Image classification data set "train" (AbulHasnatHridoy/Fungal-Diseases-of-tea-leaves on GitHub). Class labels (6): healthy, heliopeltis, red rust, red spider, sunlight scorching, thrips.

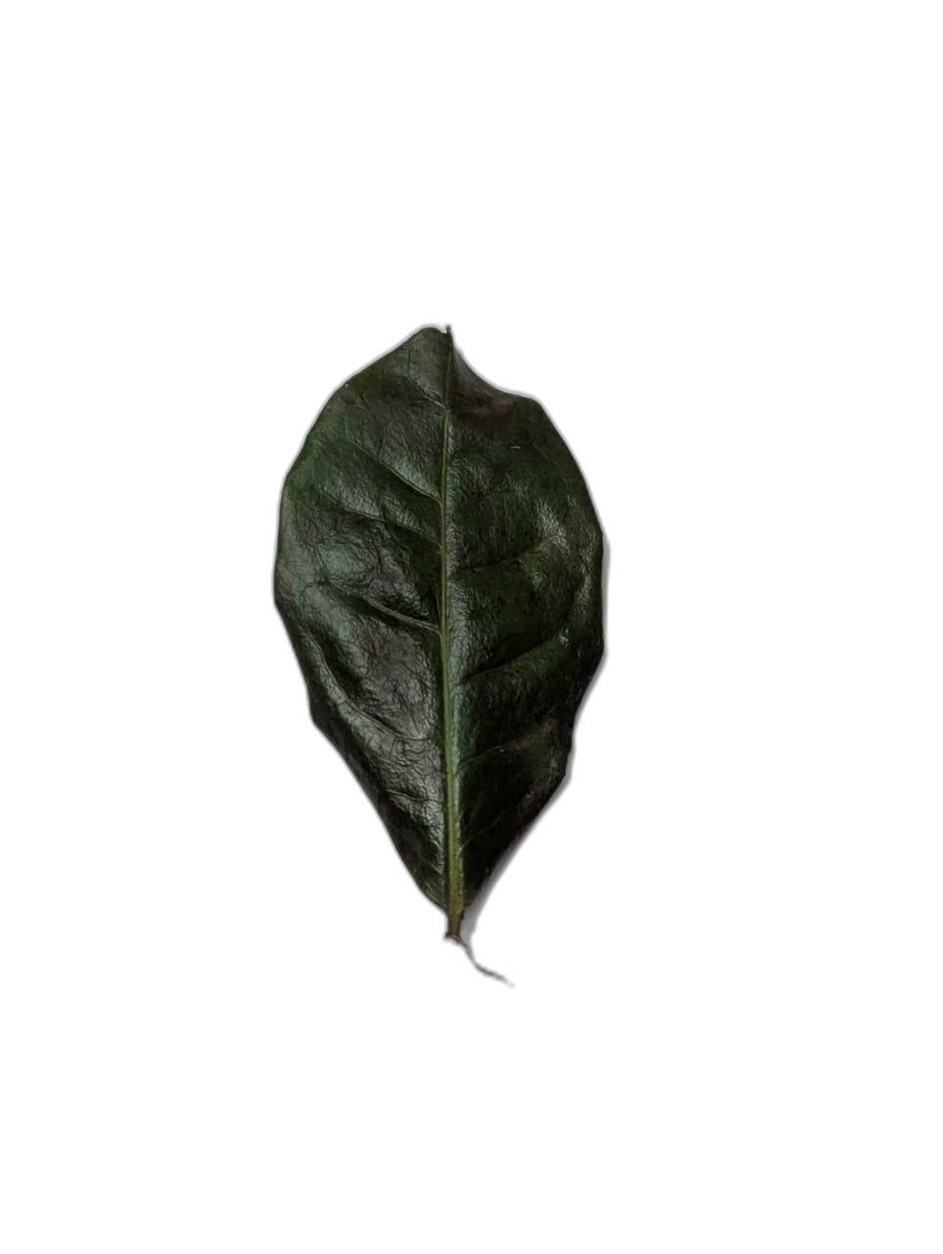
Label: sunlight scorching

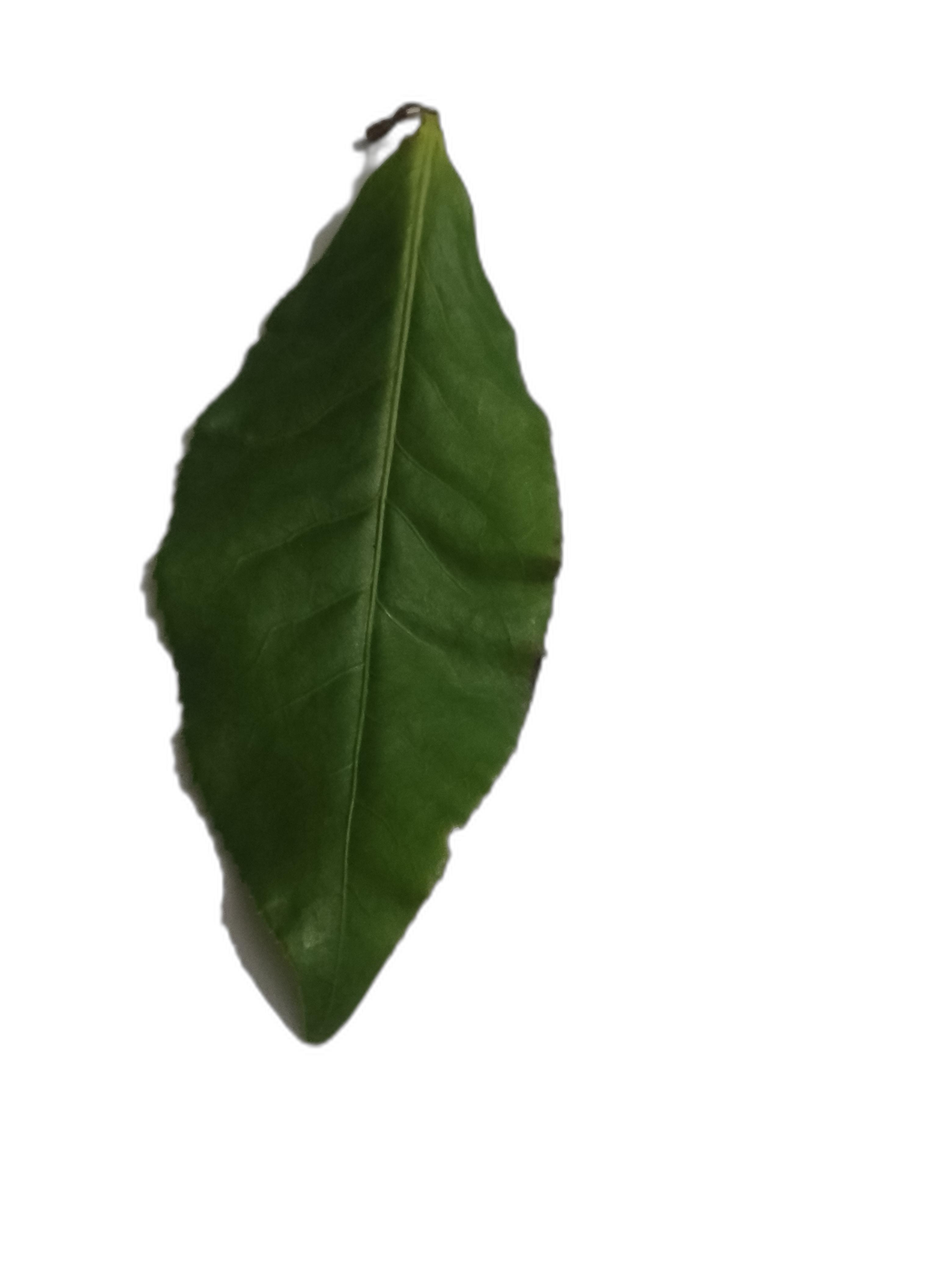
Label: healthy

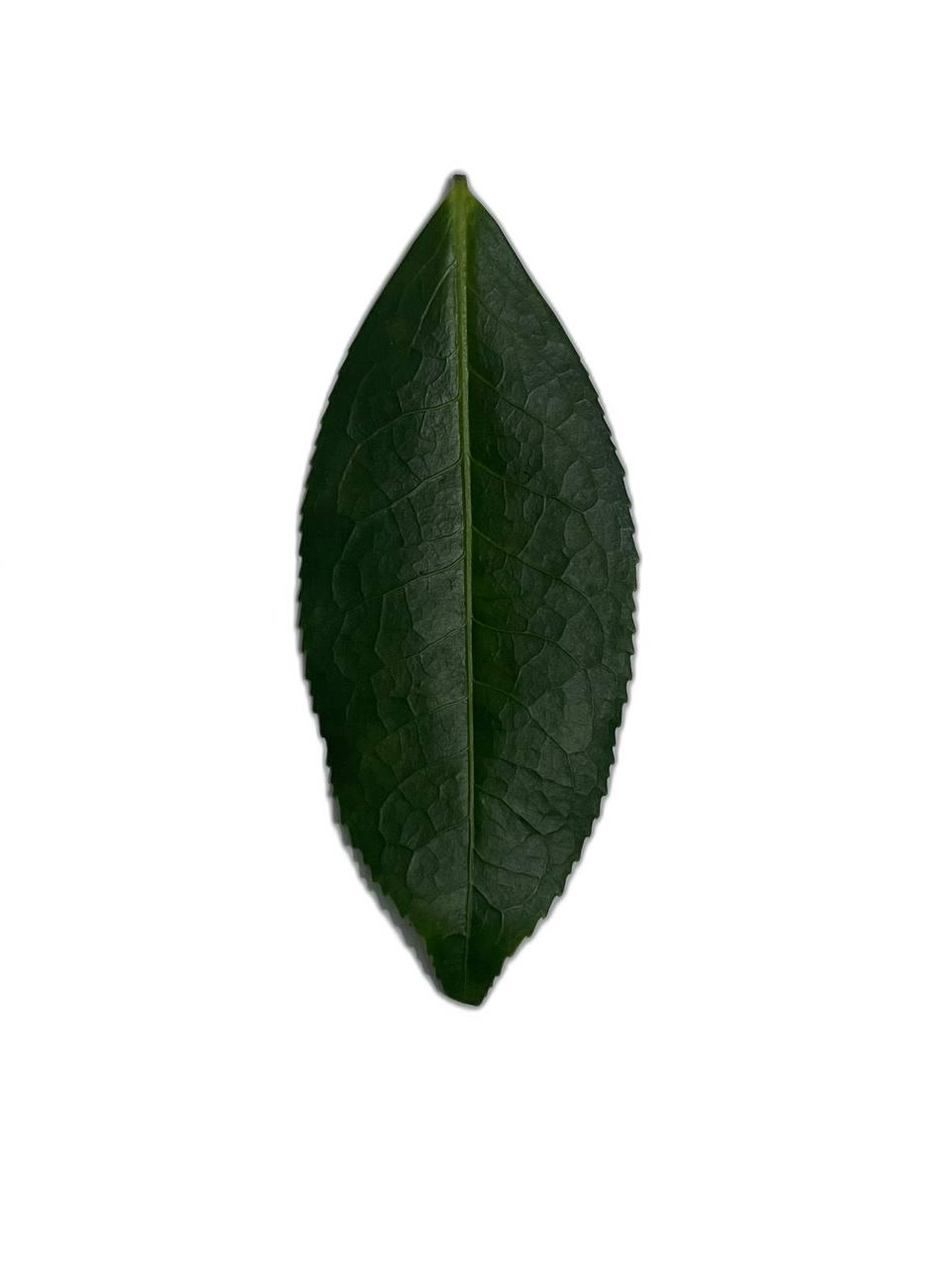
Label: sunlight scorching

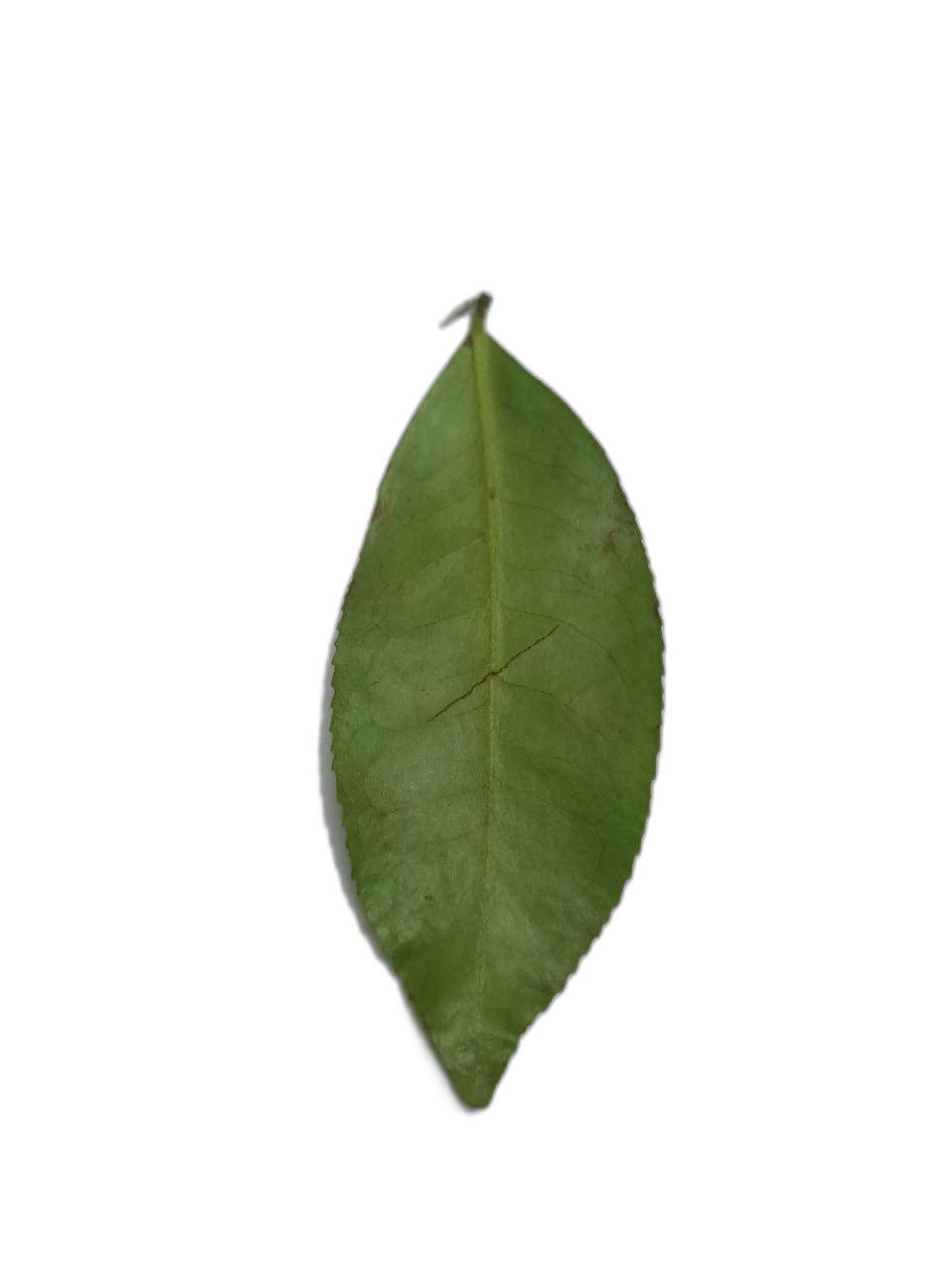
Label: healthy

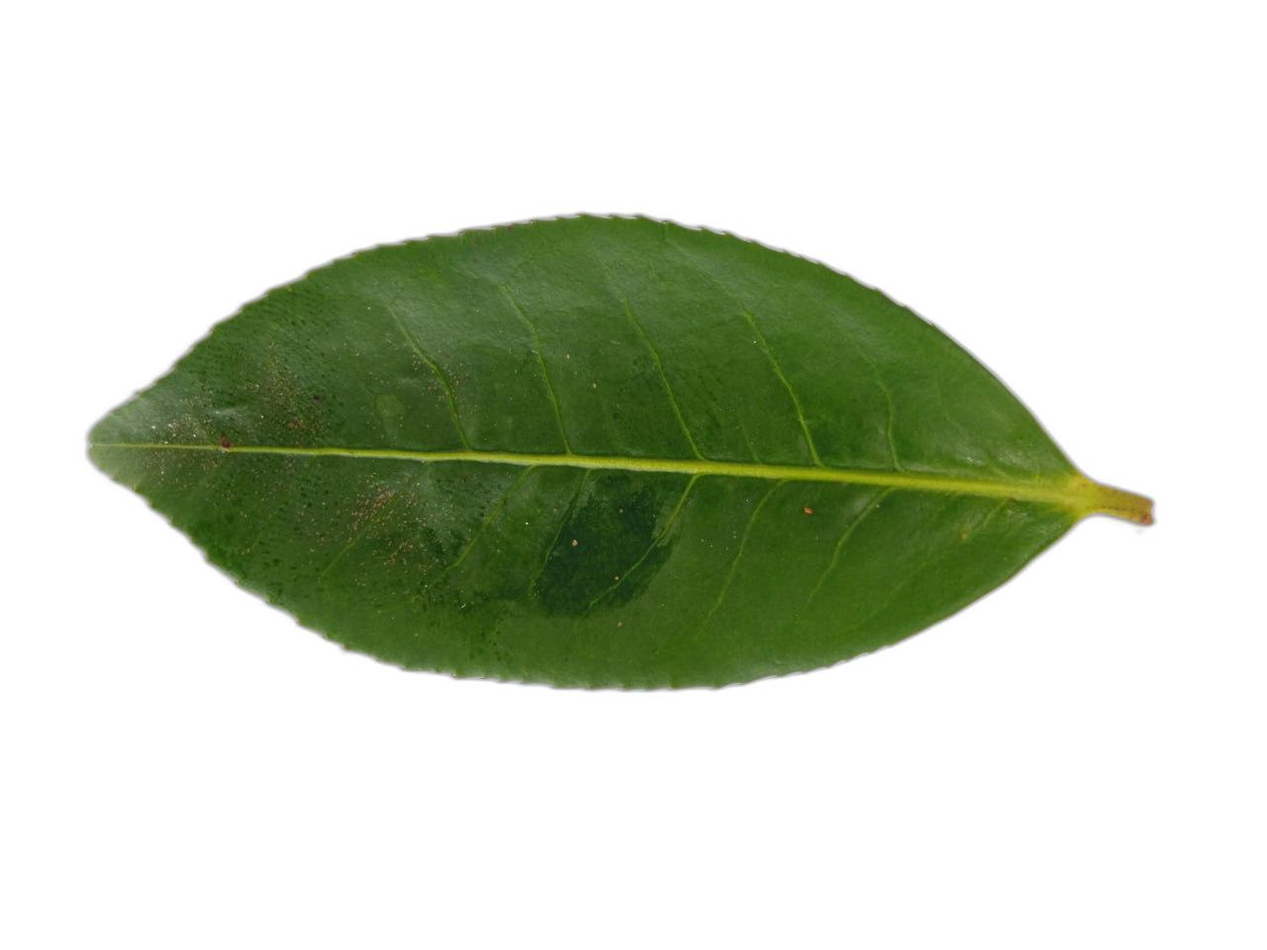
Label: red spider

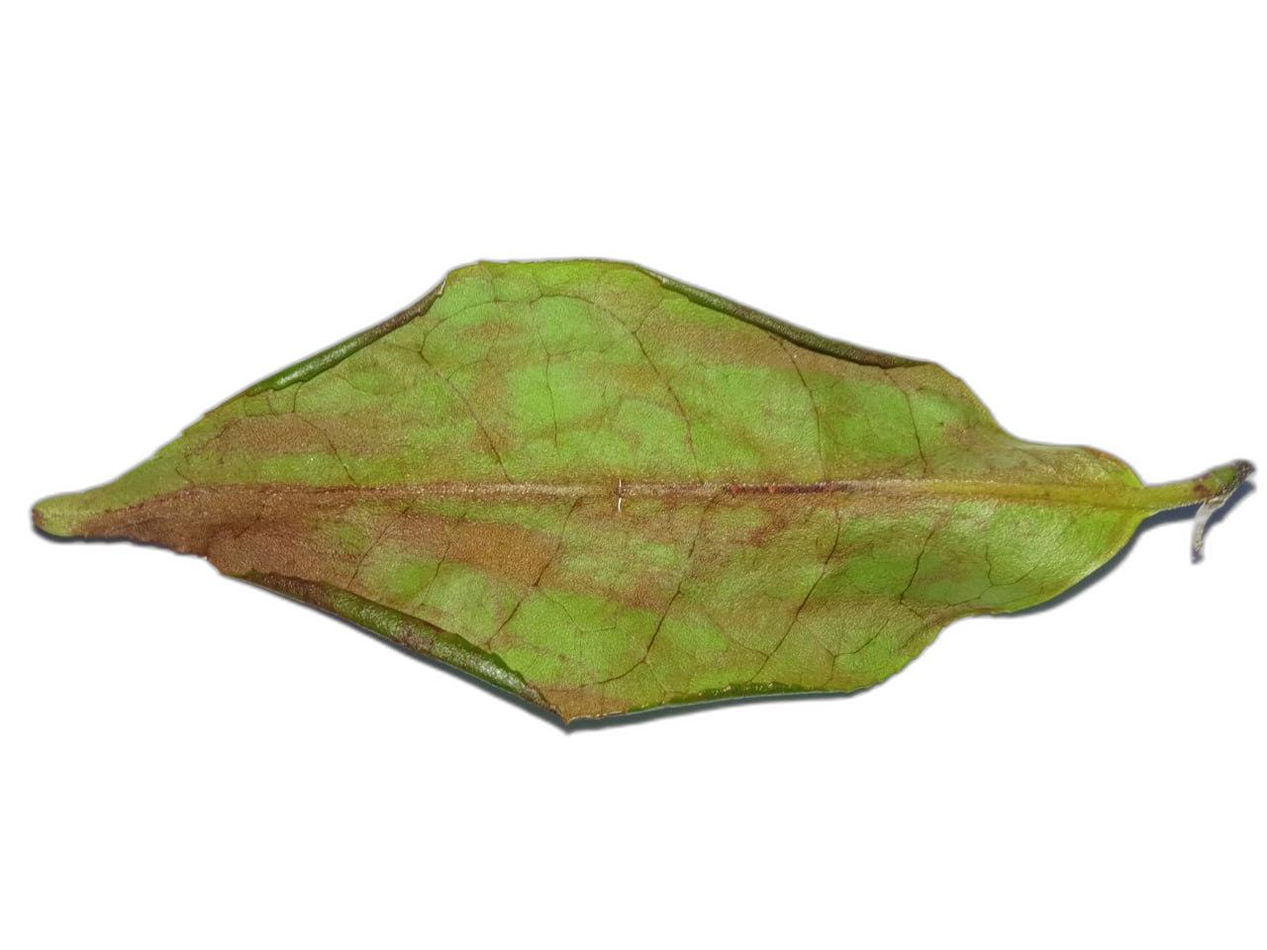
Label: red rust
